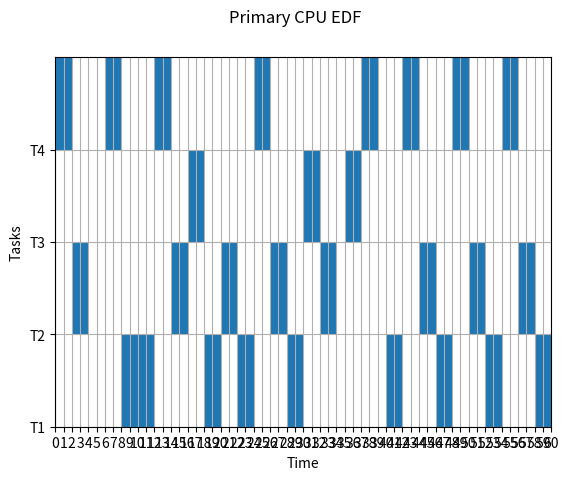
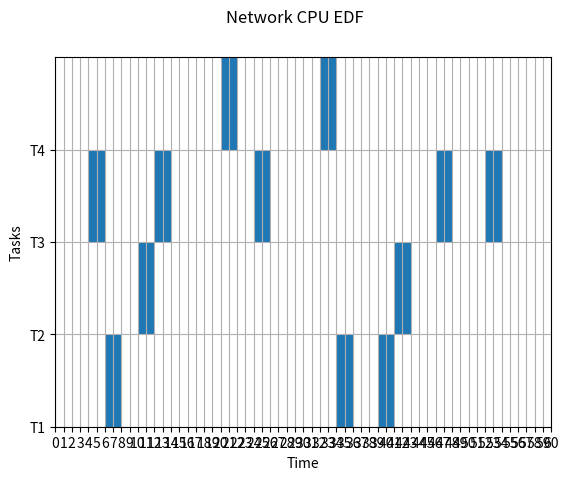

Write Python code to recreate these figures, in order.
# Require Python 3
import json
from functools import reduce
import matplotlib.pyplot as plt
from collections import Counter


def generate_gnatt_chart(graph, time_span, name='figure'):
    # if time_span > 30:
    #     time_span = 30

    fig, gnt = plt.subplots()
    task_names = [task[0] for task in graph]

    fig.suptitle(name)
    gnt.set_ylim(0, 5 * (len(task_names)))
    gnt.set_xlim(0, time_span)
    gnt.set_xlabel('Time')
    gnt.set_xticks([i for i in range(time_span + 1)])
    gnt.set_ylabel('Tasks')
    # gnt.set_yticks([i + 2.5 for i in range(0, 5 * len(task_names), 5)])
    gnt.set_yticks([i for i in range(0, 5 * len(task_names), 5)])
    gnt.set_yticklabels(task_names)
    gnt.grid(True)

    for i, task in enumerate(graph):
        gnt.broken_barh(task[1], (5 * (i), 5), facecolors='tab:blue')

    plt.savefig(name + '.png')
    plt.show()

    print(name + ".png is generated based on the input tasks")


def get_gcd(first_number, second_number):
    if second_number == 0:
        return first_number

    return get_gcd(second_number, first_number % second_number)


def get_lcm(first_number, second_number):
    return first_number * second_number // get_gcd(first_number, second_number)


def get_graph(jobs):
    graph = {}

    # if len(jobs) > 30:
    #     jobs = jobs[:30]

    for job in jobs:
        task_name, execution_time, task_start_time, task_end_time, _ = job
        node = (task_start_time, execution_time)

        if task_name not in graph:
            graph[task_name] = [node]
        else:
            graph[task_name].append(node)

    graph = sorted(graph.items())

    return graph


def get_deadline_table(jobs):
    table = {}
    for job in jobs:
        task_name = job[0]
        deadline_missed = job[-1]
        table[task_name] = table.get(task_name, 0) + int(deadline_missed)
    return table


def preemptive(tasks, time_span):
    queue = []
    output = []
    leftover = []

    for task in tasks:
        task_name, execution_time, deadline, period = task

        for i in range(0, time_span + 1 - period, period):
            task_deadline = i + deadline
            queue.append((task_name, execution_time, i, task_deadline))

    queue = sorted(queue, key=lambda x: (x[3], x[2]))

    print('sorted queue', queue)

    cpu_current_time = 0

    for task in queue:
        task_name, execution_time, task_start_time, task_deadline = task
        task_start_time = max(task_start_time, cpu_current_time)
        task_end_time = task_start_time + execution_time
        deadline_missed = task_end_time > task_deadline

        job = (task_name,
               execution_time,
               task_start_time,
               task_end_time,
               deadline_missed)

        print('task_name, execution_time, task_start_time, task_end_time, deadline_missed', job)

        if not deadline_missed:
            cpu_current_time = task_end_time
            output.append(job)
        else:
            leftover.append(job[:-1])

    print('leftover', leftover)

    return output, leftover


def non_preemptive(queue):
    leftover = []
    output = []
    cpu_current_time = 0

    for task in queue:
        task_name, execution_time, task_start_time, task_deadline = task
        task_start_time = max(task_start_time, cpu_current_time)
        task_end_time = task_start_time + execution_time
        deadline_missed = task_end_time > task_deadline

        job = (task_name,
               execution_time,
               task_start_time,
               task_end_time,
               deadline_missed)

        print('task_name, execution_time, task_start_time, task_end_time, deadline_missed', job)

        cpu_current_time = task_end_time

        output.append(job)

    print('leftover', leftover)

    return output

# given_tasks = [
#     ["T1", 1, 4, 4],
#     ["T2", 2, 6, 6],
#     ["T3", 3, 8, 8],
# ]


# given_tasks = [
#     ["T1", 3, 7, 20],
#     ["T2", 2, 8, 10],
#     ["T3", 2, 4, 5],
# ]

# given_tasks = [
#     ["T1", 2, 5, 5],
#     ["T2", 2, 6, 6],
#     ["T3", 2, 7, 7],
#     ["T4", 2, 8, 8],
# ]

given_tasks = [
    ["T1", 2, 5, 5],
    ["T2", 2, 4, 6],
    ["T3", 2, 4, 7],
    ["T4", 2, 3, 6],
]

# given_tasks = [
#     ["T1", 2, 5, 5],
#     ["T2", 2, 4, 6],
#     ["T3", 3, 3, 4],
#     ["T4", 2, 3, 4],
#     ["T5", 2, 3, 4],
# ]


if __name__ == "__main__":
    # [[task_name, execution_time, deadline, period]]
    # given_tasks = []
    # total_number_of_tasks = int(input("How many tasks to schedule: "))

    # for i in range(1, total_number_of_tasks + 1):
    #     task_name = f"T{i}"

    #     execution_time, deadline, period = map(
    #         int,
    #         input(f"Enter the execution time, deadline and period of task {i}: ").split()
    #     )

    #     given_tasks.append([task_name, execution_time, deadline, period])

    span = reduce(get_lcm, [task[2] for task in given_tasks])
    primary_cpu_jobs, offloadable = preemptive(given_tasks, span)
    primary_graph_data = get_graph(primary_cpu_jobs)

    # print("Deadline missed for each task: ")
    # print(get_deadline_table(edf_jobs))
    # print(offloadable)

    # generate_gnatt_chart(primary_graph_data, 30)

    network_cpu_jobs = non_preemptive(offloadable)
    network_graph_data = get_graph(network_cpu_jobs)

    generate_gnatt_chart(primary_graph_data, span, 'Primary CPU EDF')
    generate_gnatt_chart(network_graph_data, span, 'Network CPU EDF')

    if len(offloadable):
        print('Missed job count for each task')
        for key, value in Counter([job[0] for job in offloadable]).items():
            print(key, value)
